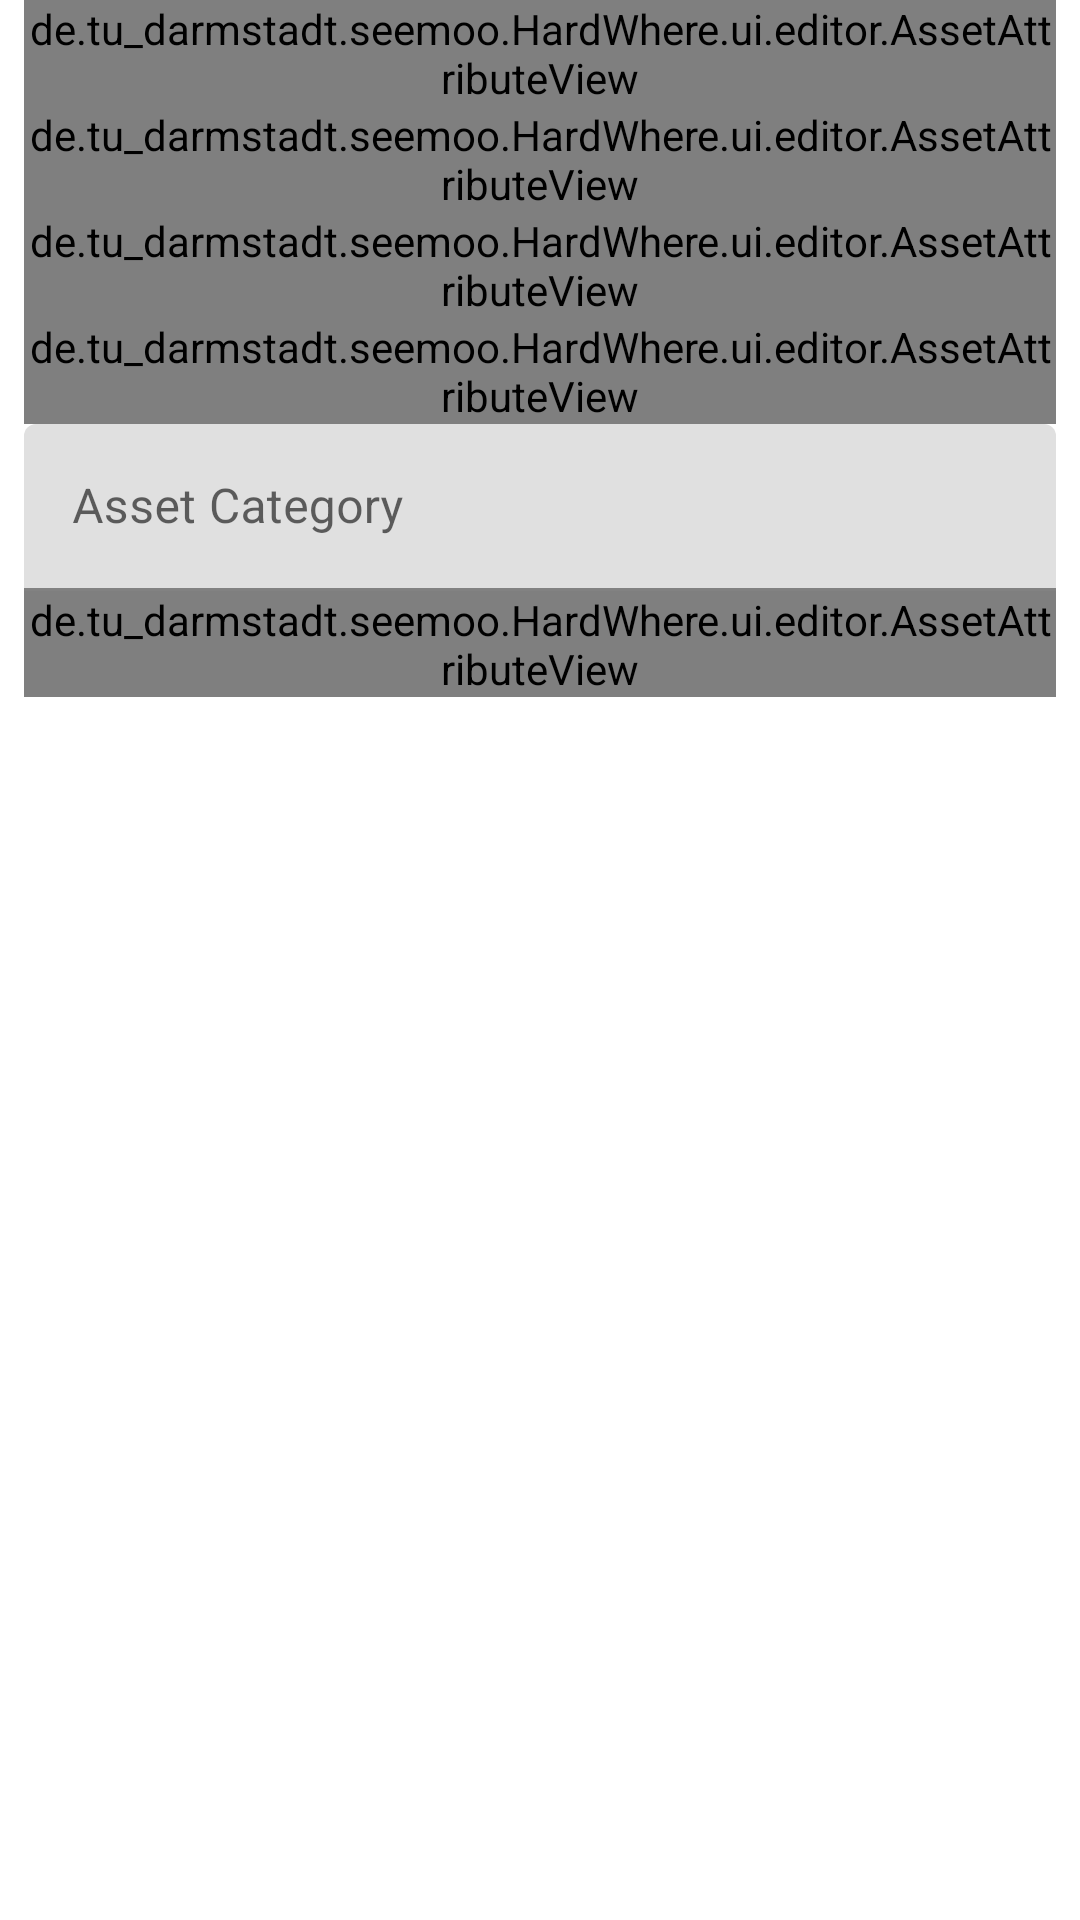

Reconstruct the res/layout file that produces this screen, plus the resources it refers to.
<!-- AndroidManifest.xml: application theme AppTheme -->
<!-- res/layout/fragment_asset_info.xml -->
<?xml version="1.0" encoding="utf-8"?>
<ScrollView xmlns:android="http://schemas.android.com/apk/res/android"
    android:layout_width="match_parent"
    android:layout_height="match_parent"
    xmlns:app="http://schemas.android.com/apk/res-auto">

    <LinearLayout
        android:id="@+id/frag_asset_info_linear_layout"
        android:layout_width="match_parent"
        android:layout_height="wrap_content"
        android:layout_marginStart="8dp"
        android:layout_marginEnd="8dp"
        android:orientation="vertical">

        <de.tu_darmstadt.seemoo.HardWhere.ui.editor.AssetAttributeView
            android:id="@+id/assetName"
            android:layout_width="match_parent"
            android:layout_height="wrap_content"
            app:editable="false"
            app:label="@string/hint_asset_name" />
        
        
        

        
        
        
        
        
        

        <de.tu_darmstadt.seemoo.HardWhere.ui.editor.AssetAttributeView
            android:id="@+id/assetTag"
            android:layout_width="match_parent"
            android:layout_height="wrap_content"
            app:editable="false"
            app:label="@string/hint_asset_tag" />
        
        
        

        
        
        
        
        
        

        <de.tu_darmstadt.seemoo.HardWhere.ui.editor.AssetAttributeView
            android:id="@+id/locationPicker"
            android:layout_width="match_parent"
            android:layout_height="wrap_content"
            android:focusable="false"
            app:editable="false"
            app:label="@string/hint_default_location" />
        
        
        

        
        
        
        
        
        
        
        

        <de.tu_darmstadt.seemoo.HardWhere.ui.editor.AssetAttributeView
            android:id="@+id/modelPicker"
            android:layout_width="match_parent"
            android:layout_height="wrap_content"
            android:focusable="false"
            app:editable="false"
            app:label="@string/hint_model" />

        <com.google.android.material.textfield.TextInputLayout
            android:layout_width="match_parent"
            android:layout_height="match_parent">

            <com.google.android.material.textfield.TextInputEditText
                android:id="@+id/categoryPicker"
                android:layout_width="match_parent"
                android:layout_height="wrap_content"
                android:focusable="false"
                android:hint="@string/hint_category"
                android:inputType="textNoSuggestions" />
        </com.google.android.material.textfield.TextInputLayout>

        
        
        

        
        
        
        
        
        
        
        
        
        
        
        
        <de.tu_darmstadt.seemoo.HardWhere.ui.editor.AssetAttributeView
            android:id="@+id/commentEditor"
            android:layout_width="match_parent"
            android:layout_height="wrap_content"
            android:importantForAutofill="no"
            android:inputType="textMultiLine"
            android:lines="4"
            android:minLines="6"
            app:editable="false"
            app:label="@string/hint_note" />

    </LinearLayout>
</ScrollView>
<!-- resources referenced by this layout -->
<resources>
  <string name="hint_asset_name">Asset Name</string>
  <string name="hint_asset_tag">Unique Asset Tag</string>
  <string name="hint_category">Asset Category</string>
  <string name="hint_default_location">Asset Default Location</string>
  <string name="hint_model">Model</string>
  <string name="hint_note">Note</string>
  <style name="AppTheme" parent="Theme.MaterialComponents.Light.DarkActionBar">
          
          <item name="colorPrimary">@color/colorPrimary</item>
          <item name="colorPrimaryDark">@color/colorPrimaryDark</item>
          <item name="colorAccent">@color/colorAccent</item>
          <item name="windowActionModeOverlay">true</item>
      </style>
  <color name="colorPrimary">#008577</color>
  <color name="colorPrimaryDark">#00574B</color>
  <color name="colorAccent">#D81B60</color>
</resources>
